Dataset: dataset (GitHub, Losabit/Instrument-Classification). Classes: guitar, piano, saxo.

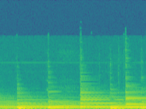
Label: guitar

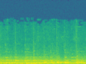
Label: piano

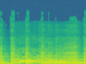
Label: saxo

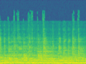
Label: guitar

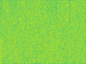
Label: saxo

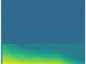
Label: piano
